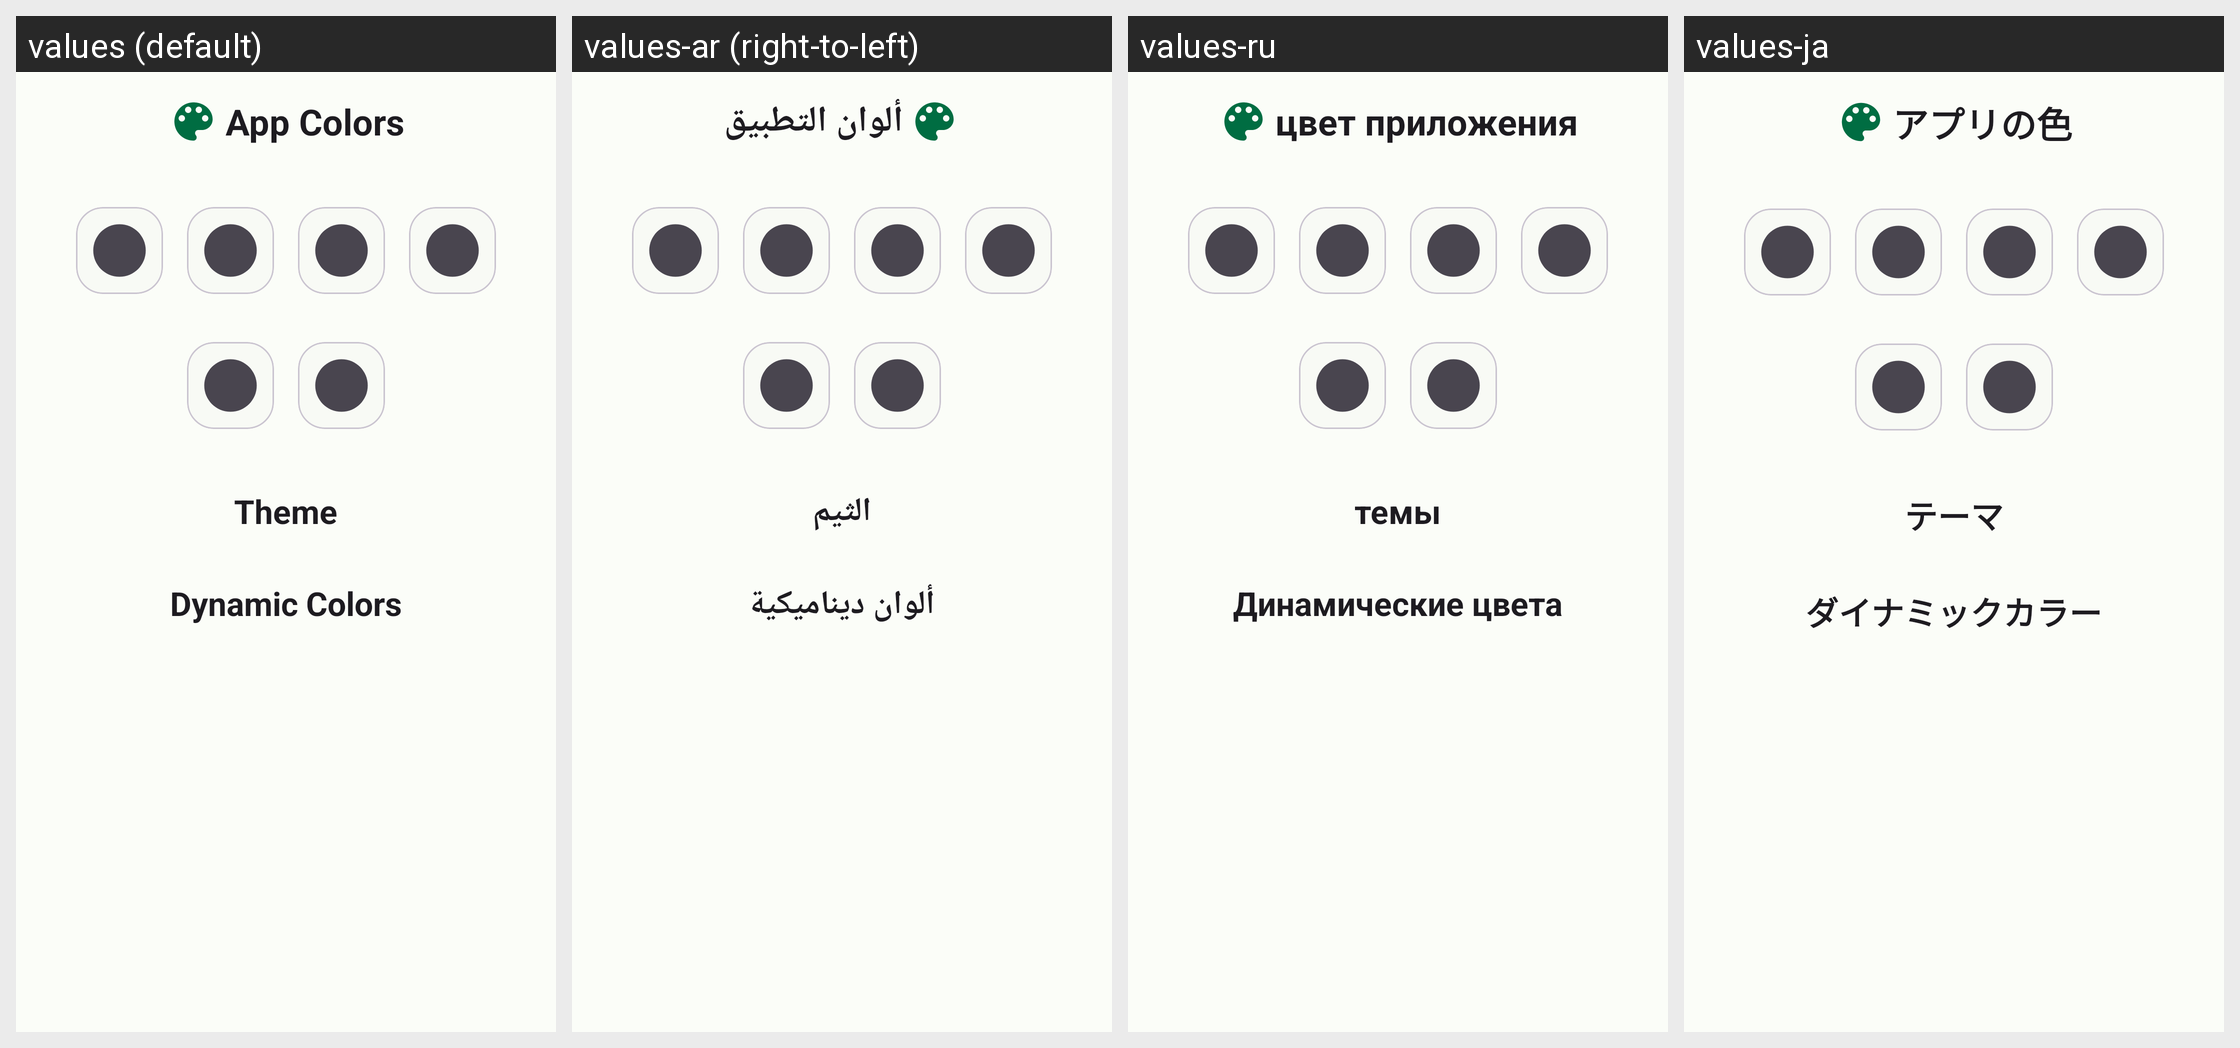

The Android screen above is rendered under several locales of the same app. Produce the string resources it draws, with the default and per-locale values.
Android screen res/layout/bottom_sheet_layout.xml rendered under 4 locales, left to right: values (default), values-ar (right-to-left), values-ru, values-ja. Device: Nexus 5 (rendered at 1080×1920; each locale shown at half size, 540×960, under a caption strip naming it); theme Theme.DiskInfo.
Other locales in the repository, not shown: values-az, values-es, values-in, values-ko, values-pl, values-pt, values-ru-rRU, values-vi.
Strings drawn on this screen, with the default value and each locale's value (text and hints the layout hard-codes, and strings that could not be matched under every locale, appear in the picture but are not listed):

app_colors
  values: App Colors
  values-ar: ألوان التطبيق
  values-ru: цвет приложения
  values-ja: アプリの色

themes
  values: Theme
  values-ar: الثيم
  values-ru: темы
  values-ja: テーマ

dynamic_colors
  values: Dynamic Colors
  values-ar: ألوان ديناميكية
  values-ru: Динамические цвета
  values-ja: ダイナミックカラー
